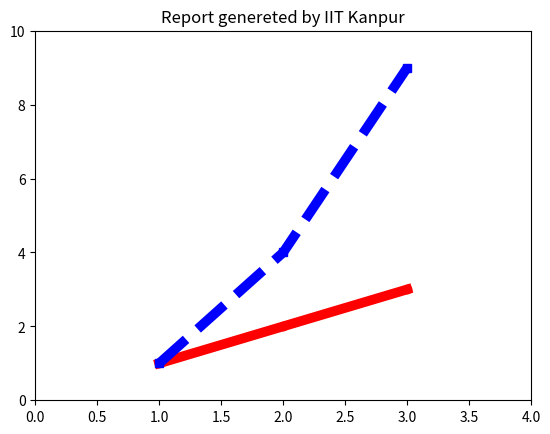

The matplotlib source for this figure:
'''
import matplotlib.pyplot as plt

plt.plot([1, 2, 3, 4, 5], [1, 2, 3, 4, 5], 'bo-', label='line 1', linewidth=2)

plt.plot([1, 2, 3, 4, 5], [1, 4, 9, 16, 25], 'rs--', label='line 2', linewidth=4)

plt.axis([0, 6, 0, 26])

plt.legend(loc="upper right")

plt.show()
'''

import matplotlib.pyplot as plt

# If you make multiple lines with one plot command,

# the kwargs apply to all those lines, e.g.:

x1 = [1, 2, 3]

y1 = [1, 2, 3]

x2 = [1, 2, 3]

y2 = [1, 4, 9]

plt.plot(x1, y1, 'ro-', x2, y2, 'bs--', linewidth=7)

plt.axis([0, 4, 0, 10])

plt.title("Report genereted by IIT Kanpur")

plt.show()




